Run: headless pygame with SDL's dummy video driver; simulated clock (each Clock.tick advances the game by its frame time, no real sleeping); random seed 0; keys injected as events and as key.get_pressed() state; no mouse input.
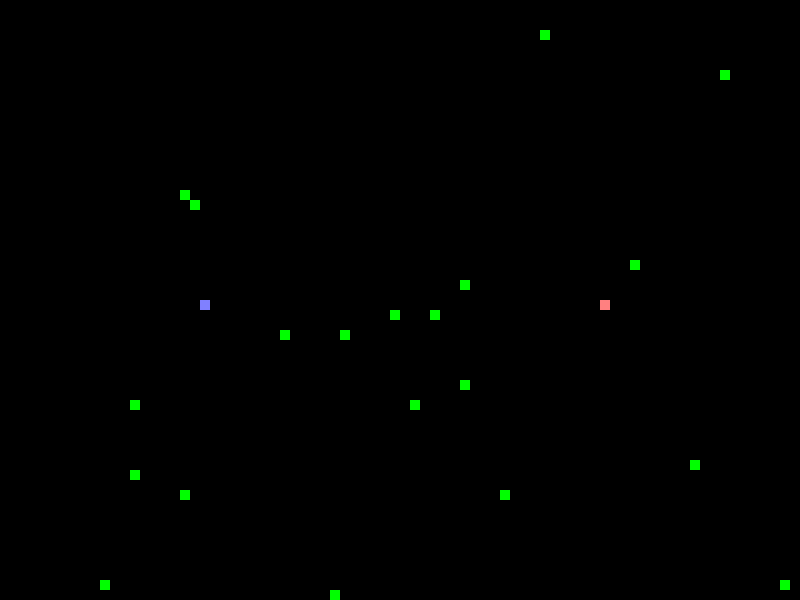
Frame 1 of 1 · flips 1–60 · no input

The pygame program that drew these frames:

import pygame
from random import randint

WHITE = (255, 255, 255)
BLACK = (0, 0, 0)
BLUE = (0, 0, 255)
RED = (255, 0, 0)
GREEN = (0, 255, 0)

HEAD_RED = (255, 128, 128)
HEAD_BLUE = (128, 128, 255)

class Object():
    def __init__(self, color, x, y, tile_size, game_display):
        self.color = color
        self.x = x
        self.y = y
        self.tile_size = tile_size
        self.length = 1
        self.game_display = game_display
    
    def drawObject(self):
        pygame.draw.rect(self.game_display, self.color, [self.x*self.tile_size, self.y*self.tile_size, self.tile_size, self.tile_size])

class Food(Object):
    def __init__(self, color, x, y, tile_size, game_display):
        super().__init__(color, x, y, tile_size, game_display)

class Player(Object):
    def __init__(self, color, x, y, tile_size, game_display, head_color, upkey, downkey, leftkey, rightkey, boostkey):
        self.color = color
        self.body_coordinate_list = [BodyCoordinate(x, y, 0, 0)]
        self.length = 1
        self.tile_size = tile_size
        self.game_display = game_display
        self.head_color = head_color
        self.upkey = upkey
        self.downkey = downkey
        self.leftkey = leftkey
        self.rightkey = rightkey
        self.boostkey = boostkey
        self.boostON = False
    
    def eventHandler(self, event):
        if event.type == pygame.KEYDOWN:
            if event.key == self.upkey:
                self.body_coordinate_list[0].setDir(0, -1)
            elif event.key == self.downkey:
                self.body_coordinate_list[0].setDir(0, 1)
            elif event.key == self.leftkey:
                self.body_coordinate_list[0].setDir(-1, 0)
            elif event.key == self.rightkey:
                self.body_coordinate_list[0].setDir(1, 0)
            
            if self.length == 2:
                next_dir = self.body_coordinate_list[0].getDir()
                last_dir = self.body_coordinate_list[1].getDir()

                if next_dir[0] + last_dir[0] == 0 and next_dir[1] + last_dir[1] == 0:
                    raise Exception
            
            if event.key == self.boostkey:
                self.boostON = True
        elif event.type == pygame.KEYUP:
            if event.key == self.boostkey:
                self.boostON = False
    
    def update(self):
        for i in range(self.length):
            self.body_coordinate_list[i].update()

        for i in range(self.length-1, 0, -1):
            next_dir = self.body_coordinate_list[i-1].getDir()
            self.body_coordinate_list[i].setDir(*next_dir)
    
    def foodEaten(self):
        self.length += 1
        last_pos, last_dir = self.body_coordinate_list[-1].getPos(), self.body_coordinate_list[-1].getDir()
        next_pos = []
        for i in range(2):
            next_pos.append(last_pos[i] - last_dir[i])
        self.body_coordinate_list.append(BodyCoordinate(next_pos[0], next_pos[1], last_dir[0], last_dir[1]))
    
    def drawObject(self):
        for i in range(self.length):
            pos = self.body_coordinate_list[i].getPos()
            if i == 0:
                pygame.draw.rect(self.game_display, self.head_color, [pos[0]*self.tile_size, pos[1]*self.tile_size, self.tile_size, self.tile_size])
            else:
                pygame.draw.rect(self.game_display, self.color, [pos[0]*self.tile_size, pos[1]*self.tile_size, self.tile_size, self.tile_size])
    
    def isInsideGrid(self, x_tile_lim, y_tile_lim):
        head_pos = self.getHeadPos()
        if 0 <= head_pos[0] <= x_tile_lim and 0 <= head_pos[1] <= y_tile_lim:
            return True
        else:
            return False
    
    def isBodyOverlapped(self, other):
        body_pos_list = self.getBodyPos()
        head_pos = body_pos_list[0]
        if head_pos in body_pos_list[1:]:
            return True
        
        if isinstance(other, Player):
            other_body_pos_list = other.getBodyPos()
            if len(set(body_pos_list) & set(other_body_pos_list)) != 0:
                return True

    def isBoosted(self):
        return self.boostON
    
    def getHeadPos(self):
        return self.body_coordinate_list[0].getPos()
    
    def getBodyPos(self):
        return [i.getPos() for i in self.body_coordinate_list]

class BodyCoordinate():
    def __init__(self, x, y, dx, dy):
        self.x, self.y = x, y
        self.dx, self.dy = dx, dy
    
    def getPos(self):
        return self.x, self.y
    
    def getDir(self):
        return self.dx, self.dy
    
    def setDir(self, dx, dy):
        self.dx, self.dy = dx, dy
    
    def update(self):
            self.x += self.dx
            self.y += self.dy

class Game():
    def __init__(self, x_tile, y_tile, tile_size):
        self.x_tile = x_tile
        self.y_tile = y_tile
        self.tile_size = tile_size

        pygame.init()
        self.game_display = pygame.display.set_mode((self.x_tile * self.tile_size, self.y_tile * self.tile_size))
        pygame.display.set_caption('DCCP Snake Game')
        self.clock = pygame.time.Clock()
        self.game_over = False
    
    def play(self):
        self.p1 = Player(RED, self.x_tile*3//4, self.y_tile//2, self.tile_size, self.game_display, HEAD_RED, pygame.K_UP, pygame.K_DOWN, pygame.K_LEFT, pygame.K_RIGHT, pygame.K_RSHIFT)
        self.p2 = Player(BLUE, self.x_tile//4, self.y_tile//2, self.tile_size, self.game_display, HEAD_BLUE, pygame.K_w, pygame.K_s, pygame.K_a, pygame.K_d, pygame.K_LSHIFT)
        self.food_list = []
        self.food_coordinate = []
        while len(self.food_coordinate) != 20:
            new_food_coordinate = (randint(1, self.x_tile-1), randint(1, self.y_tile-1))
            if new_food_coordinate not in self.food_coordinate:
                self.food_coordinate.append(new_food_coordinate)
                self.food_list.append(Food(GREEN, new_food_coordinate[0], new_food_coordinate[1], self.tile_size, self.game_display))
       
        self.game_display.fill(BLACK)
        pygame.display.update()

        while not self.game_over:
            for event in pygame.event.get():
                if event.type == pygame.QUIT:
                    self.game_over = True
                    break

                try:
                    self.p1.eventHandler(event)
                    self.p2.eventHandler(event)
                except:
                    self.game_over = True
                    break

            for player in (self.p1, self.p2):
                if player.isBoosted():
                    repeatNum = 2
                else:
                    repeatNum = 1
                
                repeat = 0
                while repeat < repeatNum:
                    repeat += 1
                    player.update()
                    other = (set([self.p1, self.p2]) - set([player])).pop()
                    if not player.isInsideGrid(self.x_tile, self.y_tile) or player.isBodyOverlapped(other):
                        self.game_over = True
                        break

                    i = 0
                    foodEaten = False
                    while i < len(self.food_list):
                        if player.getHeadPos() == self.food_coordinate[i]:
                            foodEaten = True
                            player.foodEaten()
                            del self.food_list[i]
                            del self.food_coordinate[i]
                            break
                        else:
                            i += 1
                    
                    if foodEaten:
                            while True:
                                new_food_coordinate = (randint(1, self.x_tile-1), randint(1, self.y_tile-1))
                                if new_food_coordinate not in self.food_coordinate:
                                    self.food_coordinate.append(new_food_coordinate)
                                    self.food_list.append(Food(GREEN, new_food_coordinate[0], new_food_coordinate[1], self.tile_size, self.game_display))
                                    break

            self.game_display.fill(BLACK)
            for gameObj in (self.p1, self.p2, *self.food_list):
                gameObj.drawObject()
            pygame.display.update()
            self.clock.tick(10)

if __name__ == '__main__':
    newgame = Game(80, 60, 10)
    newgame.play()
